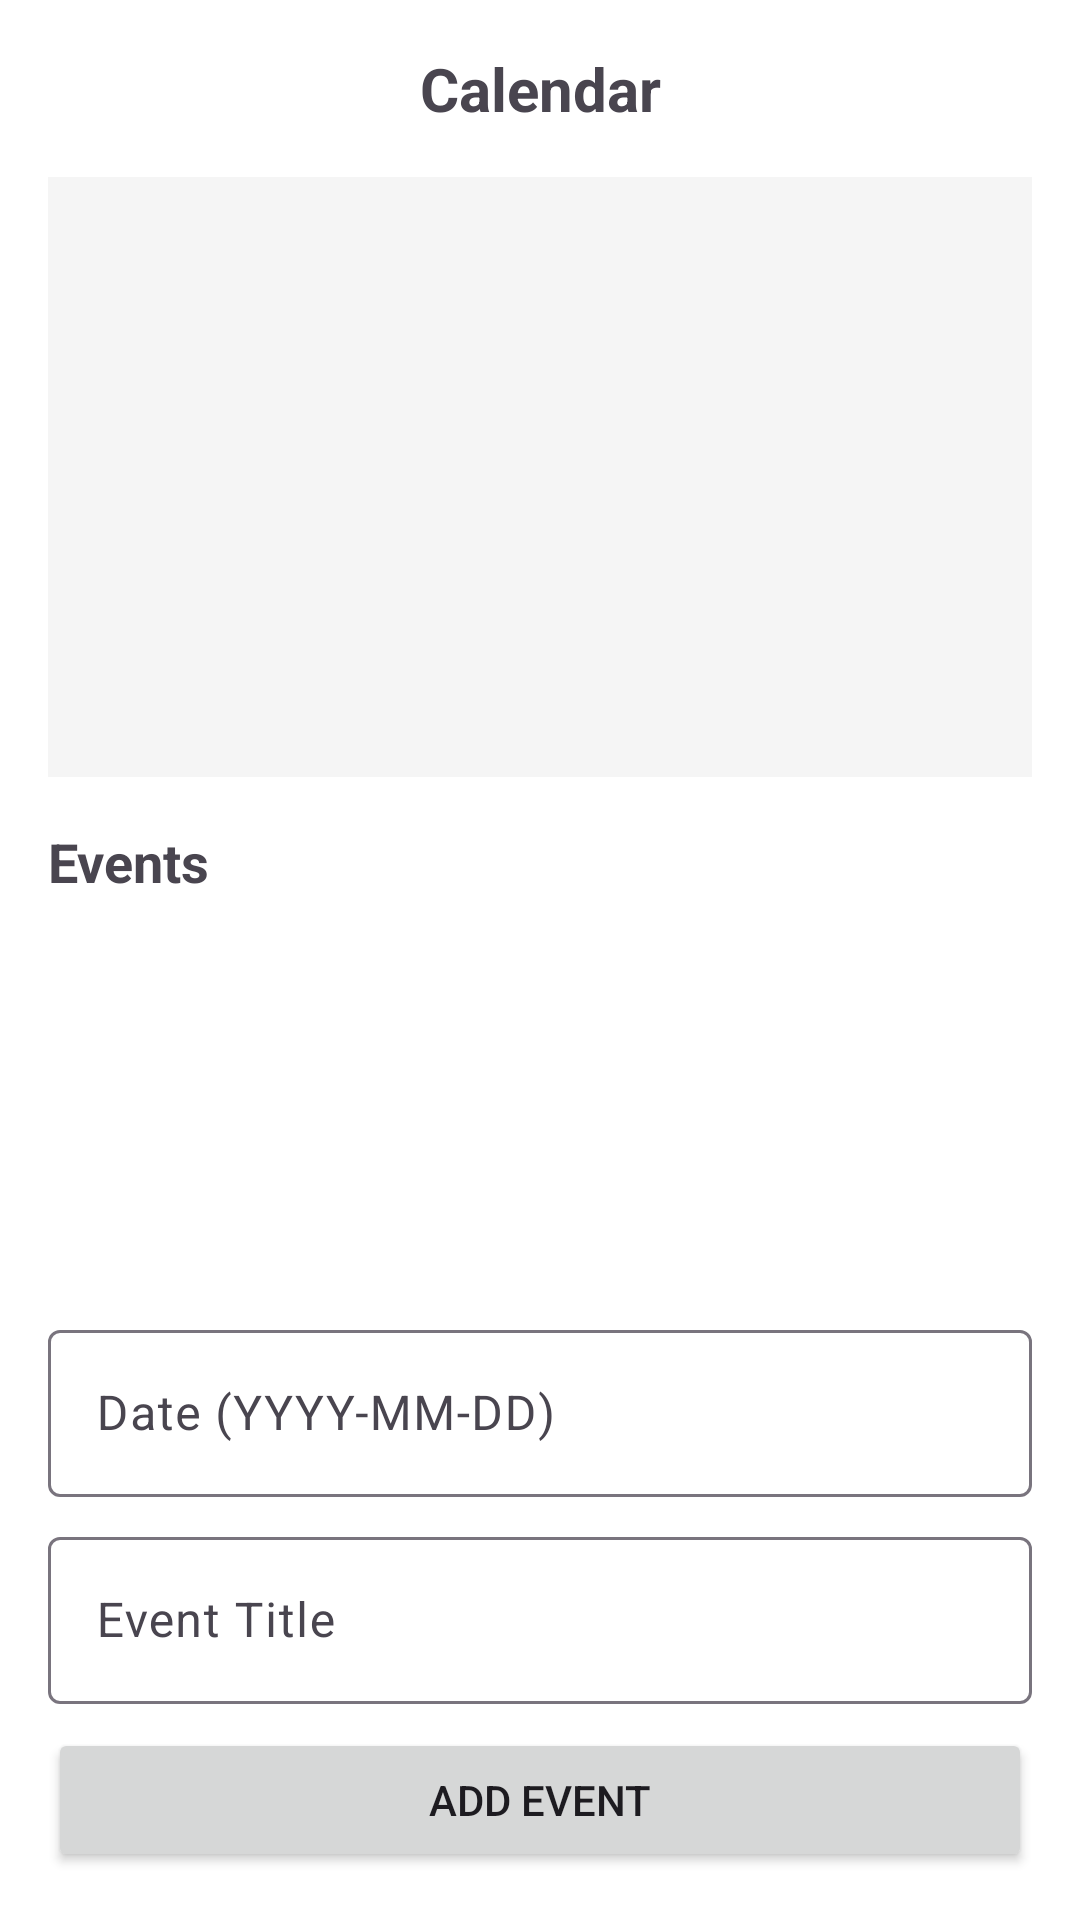

Layout XML and referenced resources for this Android screen:
<!-- AndroidManifest.xml: application theme Theme.PetCareNotifier -->
<!-- res/layout/activity_calendar.xml -->
<?xml version="1.0" encoding="utf-8"?>
<LinearLayout xmlns:android="http://schemas.android.com/apk/res/android"
    xmlns:tools="http://schemas.android.com/tools"
    android:layout_width="match_parent"
    android:layout_height="match_parent"
    android:orientation="vertical"
    android:padding="16dp"
    tools:context=".CalendarActivity">

    <TextView
        android:layout_width="match_parent"
        android:layout_height="wrap_content"
        android:text="Calendar"
        android:textSize="20sp"
        android:textStyle="bold"
        android:gravity="center"
        android:layout_marginBottom="16dp"/>

    
    <View
        android:layout_width="match_parent"
        android:layout_height="200dp"
        android:background="@color/light_gray"
        android:layout_marginBottom="16dp"/>

    <TextView
        android:layout_width="match_parent"
        android:layout_height="wrap_content"
        android:text="Events"
        android:textSize="18sp"
        android:textStyle="bold"
        android:layout_marginBottom="8dp"/>

    <ListView
        android:id="@+id/lvEvents"
        android:layout_width="match_parent"
        android:layout_height="0dp"
        android:layout_weight="1"
        android:divider="@android:color/darker_gray"
        android:dividerHeight="1dp"/>

    <LinearLayout
        android:layout_width="match_parent"
        android:layout_height="wrap_content"
        android:orientation="vertical"
        android:layout_marginTop="16dp">

        <com.google.android.material.textfield.TextInputLayout
            android:layout_width="match_parent"
            android:layout_height="wrap_content"
            android:layout_marginBottom="8dp">

            <com.google.android.material.textfield.TextInputEditText
                android:id="@+id/etEventDate"
                android:layout_width="match_parent"
                android:layout_height="wrap_content"
                android:hint="@string/hint_event_date"/>
        </com.google.android.material.textfield.TextInputLayout>

        <com.google.android.material.textfield.TextInputLayout
            android:layout_width="match_parent"
            android:layout_height="wrap_content"
            android:layout_marginBottom="8dp">

            <com.google.android.material.textfield.TextInputEditText
                android:id="@+id/etEventTitle"
                android:layout_width="match_parent"
                android:layout_height="wrap_content"
                android:hint="@string/hint_event_title"/>
        </com.google.android.material.textfield.TextInputLayout>

        <Button
            android:id="@+id/btnAddEvent"
            android:layout_width="match_parent"
            android:layout_height="wrap_content"
            android:text="@string/add_event"/>
    </LinearLayout>

</LinearLayout>
<!-- resources referenced by this layout -->
<resources>
  <color name="light_gray">#F5F5F5</color>
  <string name="add_event">Add Event</string>
  <string name="hint_event_date">Date (YYYY-MM-DD)</string>
  <string name="hint_event_title">Event Title</string>
  <style name="Theme.PetCareNotifier" parent="Base.Theme.PetCareNotifier">
          <item name="android:windowBackground">@color/light_background</item>
          <item name="colorSurface">@color/light_surface</item>
          <item name="colorOnSurface">@color/black</item>
      </style>
  <style name="Base.Theme.PetCareNotifier" parent="Theme.Material3.DayNight.NoActionBar">
          
          <item name="colorPrimary">@color/purple_500</item>
          <item name="colorOnPrimary">@color/white</item>
          <item name="colorPrimaryContainer">@color/purple_200</item>
          <item name="colorOnPrimaryContainer">@color/purple_700</item>
  
          
          <item name="materialButtonStyle">@style/Widget.PetCareNotifier.Button</item>
  
          
          <item name="android:statusBarColor">?attr/colorPrimary</item>
          <item name="android:navigationBarColor">?attr/colorPrimary</item>
      </style>
  <color name="light_background">#FFFFFFFF</color>
  <color name="light_surface">#FFF5F5F5</color>
  <color name="black">#FF000000</color>
  <color name="purple_500">#FF6200EE</color>
  <color name="white">#FFFFFFFF</color>
  <color name="purple_200">#FFBB86FC</color>
  <color name="purple_700">#FF3700B3</color>
  <style name="Widget.PetCareNotifier.Button" parent="Widget.Material3.Button">
          <item name="android:background">@drawable/border_rounded</item>
          <item name="android:textColor">?attr/colorOnPrimary</item>
      </style>
</resources>
